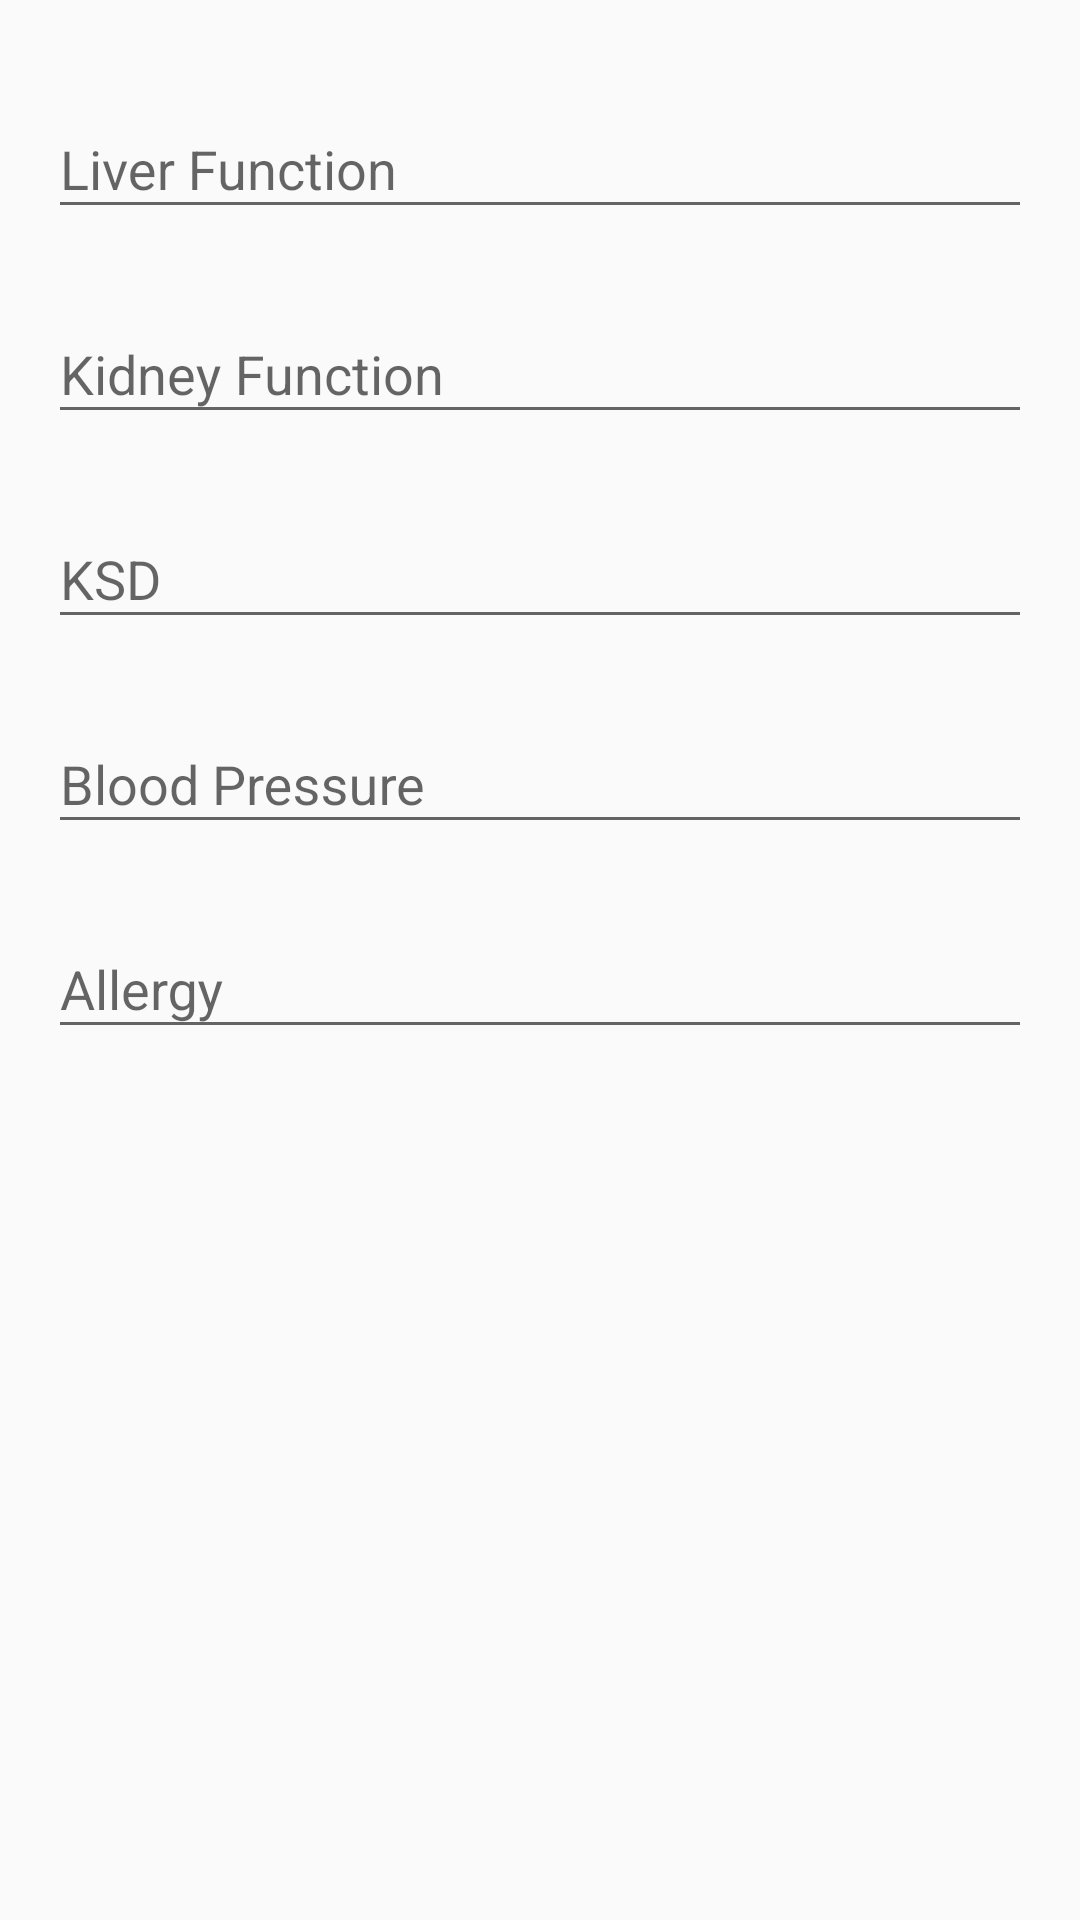

Here is an Android app screen rendered from its layout file. Give the layout XML and the strings, colors and styles it references.
<!-- AndroidManifest.xml: application theme AppTheme -->
<!-- res/layout/fragment_advanced_record.xml -->
<ScrollView xmlns:android="http://schemas.android.com/apk/res/android"
    android:layout_width="fill_parent"
    android:layout_height="fill_parent"
    android:fitsSystemWindows="true">
    <LinearLayout xmlns:android="http://schemas.android.com/apk/res/android"
        xmlns:tools="http://schemas.android.com/tools"
        android:layout_width="match_parent"
        android:layout_height="match_parent"
        android:orientation="vertical"
        android:paddingBottom="@dimen/activity_vertical_margin"
        android:paddingLeft="@dimen/activity_horizontal_margin"
        android:paddingRight="@dimen/activity_horizontal_margin"
        android:paddingTop="@dimen/activity_vertical_margin"
        tools:context="vn.edu.usth.antibiotic.Fragment.AdvancedRecordFragment">

        <android.support.design.widget.TextInputLayout
            android:layout_width="match_parent"
            android:layout_height="wrap_content"
            android:layout_marginTop="8dp"
            android:layout_marginBottom="8dp">
            <EditText android:id="@+id/input_liver_func"
                android:layout_width="match_parent"
                android:layout_height="wrap_content"
                android:inputType="text"
                android:hint="@string/liver_func" />
        </android.support.design.widget.TextInputLayout>
        <android.support.design.widget.TextInputLayout
            android:layout_width="match_parent"
            android:layout_height="wrap_content"
            android:layout_marginTop="8dp"
            android:layout_marginBottom="8dp">
            <EditText android:id="@+id/input_kidney_func"
                android:layout_width="match_parent"
                android:layout_height="wrap_content"
                android:inputType="text"
                android:hint="@string/kidney_func" />
        </android.support.design.widget.TextInputLayout>
        <android.support.design.widget.TextInputLayout
            android:layout_width="match_parent"
            android:layout_height="wrap_content"
            android:layout_marginTop="8dp"
            android:layout_marginBottom="8dp">
            <EditText android:id="@+id/input_ksd"
                android:layout_width="match_parent"
                android:layout_height="wrap_content"
                android:inputType="text"
                android:hint="@string/ksd" />
        </android.support.design.widget.TextInputLayout>
        <android.support.design.widget.TextInputLayout
            android:layout_width="match_parent"
            android:layout_height="wrap_content"
            android:layout_marginTop="8dp"
            android:layout_marginBottom="8dp">
            <EditText android:id="@+id/input_blood_pressure"
                android:layout_width="match_parent"
                android:layout_height="wrap_content"
                android:inputType="text"
                android:hint="@string/blood_pressure" />
        </android.support.design.widget.TextInputLayout>
        <android.support.design.widget.TextInputLayout
            android:layout_width="match_parent"
            android:layout_height="wrap_content"
            android:layout_marginTop="8dp"
            android:layout_marginBottom="8dp">
            <EditText android:id="@+id/input_allergy"
                android:layout_width="match_parent"
                android:layout_height="wrap_content"
                android:inputType="text"
                android:hint="@string/allergy" />
        </android.support.design.widget.TextInputLayout>
    </LinearLayout>
</ScrollView>
<!-- resources referenced by this layout -->
<resources>
  <dimen name="activity_horizontal_margin">16dp</dimen>
  <dimen name="activity_vertical_margin">16dp</dimen>
  <string name="allergy">Allergy</string>
  <string name="blood_pressure">Blood Pressure</string>
  <string name="kidney_func">Kidney Function</string>
  <string name="ksd">KSD</string>
  <string name="liver_func">Liver Function</string>
  <style name="AppTheme" parent="Theme.AppCompat.Light.DarkActionBar">
          
          
          
          
      </style>
</resources>
